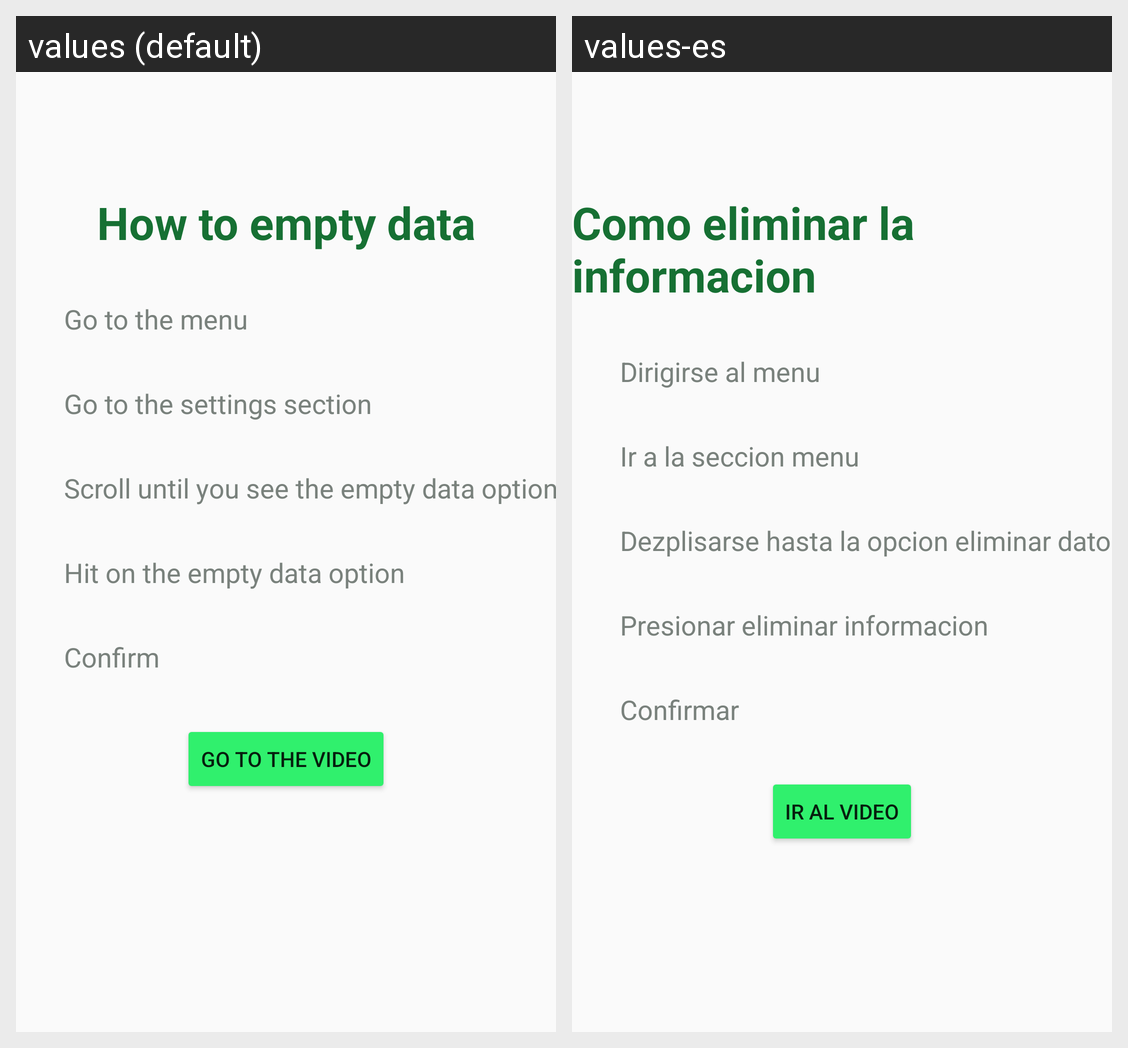

Strings drawn on this Android screen and how each of the app's shown locales translates them:
Android screen res/layout/activity_how_to_delete.xml rendered under 2 locales, left to right: values (default), values-es. Device: Nexus 5 (rendered at 1080×1920; each locale shown at half size, 540×960, under a caption strip naming it); theme Theme.AppCompat.DayNight.NoActionBar.
Strings drawn on this screen, with the default value and each locale's value (text and hints the layout hard-codes, and strings that could not be matched under every locale, appear in the picture but are not listed):

ht_empty_title
  values: How to empty data
  values-es: Como eliminar la informacion

step1_empty
  values: Go to the menu
  values-es: Dirigirse al menu

Step2_empty
  values: Go to the settings section
  values-es: Ir a la seccion menu

Step3_empty
  values: Scroll until you see the empty data option
  values-es: Dezplisarse hasta la opcion eliminar datos

Step4_empty
  values: Hit on the empty data option
  values-es: Presionar eliminar informacion

Step5_empty
  values: Confirm
  values-es: Confirmar

go_to_the_video
  values: Go to the video
  values-es: Ir al video
